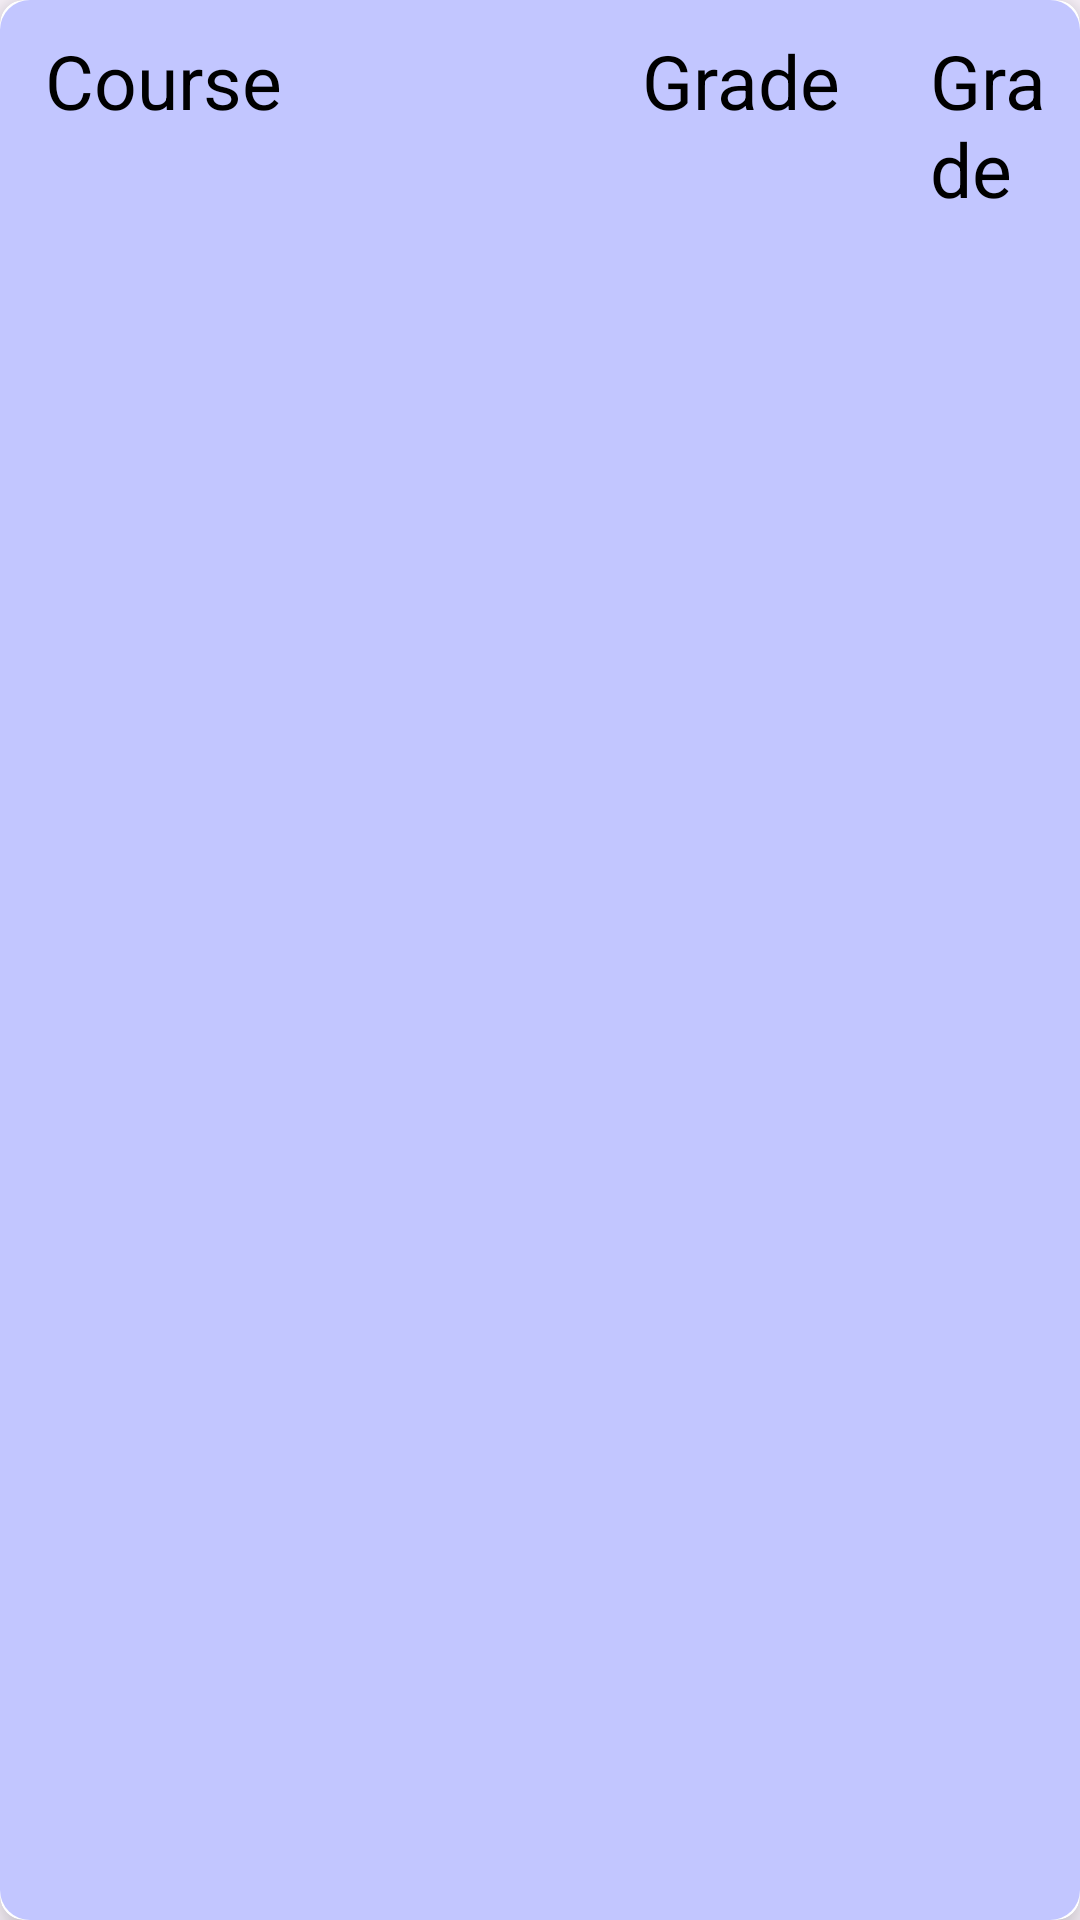

Android layout source for this screen:
<!-- AndroidManifest.xml: application theme Theme.Material3.Light.NoActionBar -->
<!-- res/layout/courselist.xml -->
<?xml version="1.0" encoding="utf-8"?>
<androidx.cardview.widget.CardView xmlns:android="http://schemas.android.com/apk/res/android"
    android:layout_width="match_parent"
    android:layout_height="wrap_content"
    xmlns:app="http://schemas.android.com/apk/res-auto"
    app:cardElevation="8dp"
    app:cardCornerRadius="8dp"
    android:layout_margin="8dp"
    android:background="@drawable/all_rounded_corner"
    >

    <LinearLayout
        android:layout_width="match_parent"
        android:layout_height="match_parent"
        android:layout_marginLeft="0sp"
        android:background="@drawable/all_rounded_corner"
        android:orientation="vertical">

        <LinearLayout
            android:layout_width="match_parent"
            android:layout_height="78dp"
            android:orientation="horizontal">

            <TextView
                android:id="@+id/subject2"
                android:layout_width="134dp"
                android:layout_height="wrap_content"
                android:layout_marginTop="10sp"
                android:paddingLeft="15sp"
                android:text="Course"
                android:textColor="@color/black"
                android:textSize="25sp" />

            <TextView
                android:id="@+id/grade"
                android:layout_width="wrap_content"
                android:layout_height="wrap_content"
                android:layout_marginTop="10sp"
                android:paddingLeft="80sp"
                android:text="Grade"
                android:textColor="@color/black"
                android:textSize="25sp" />

            <TextView
                android:id="@+id/subject3"
                android:layout_width="wrap_content"
                android:layout_height="wrap_content"
                android:layout_marginTop="10sp"
                android:paddingLeft="30sp"
                android:text="Grade"
                android:textColor="@color/black"
                android:textSize="25sp" />

        </LinearLayout>

    </LinearLayout>

</androidx.cardview.widget.CardView>
<!-- resources referenced by this layout -->
<resources>
  <color name="black">#FF000000</color>
  <!-- drawable all_rounded_corner (drawable) -->
  <?xml version="1.0" encoding="utf-8"?>
  <shape xmlns:android="http://schemas.android.com/apk/res/android"
      android:shape="rectangle" android:padding="10dp">
      <corners android:radius="10dp"/>
      <solid android:color="#666672FE"/>
  </shape>
</resources>
